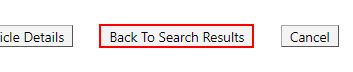
Task: Import vehicles data from MGBA, having the input from RouteElite.
Workflow: MGBA_NavigateBackToSearchResults

Step 1: click on the text box 'Back To Search Results' in window 'Vehicle Management System (VMS)' (chrome.exe)

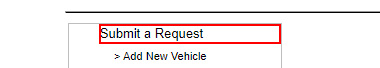
Step 2: find the list item 'Submit a Request' in window 'Vehicle Management System (VMS)' (chrome.exe)
